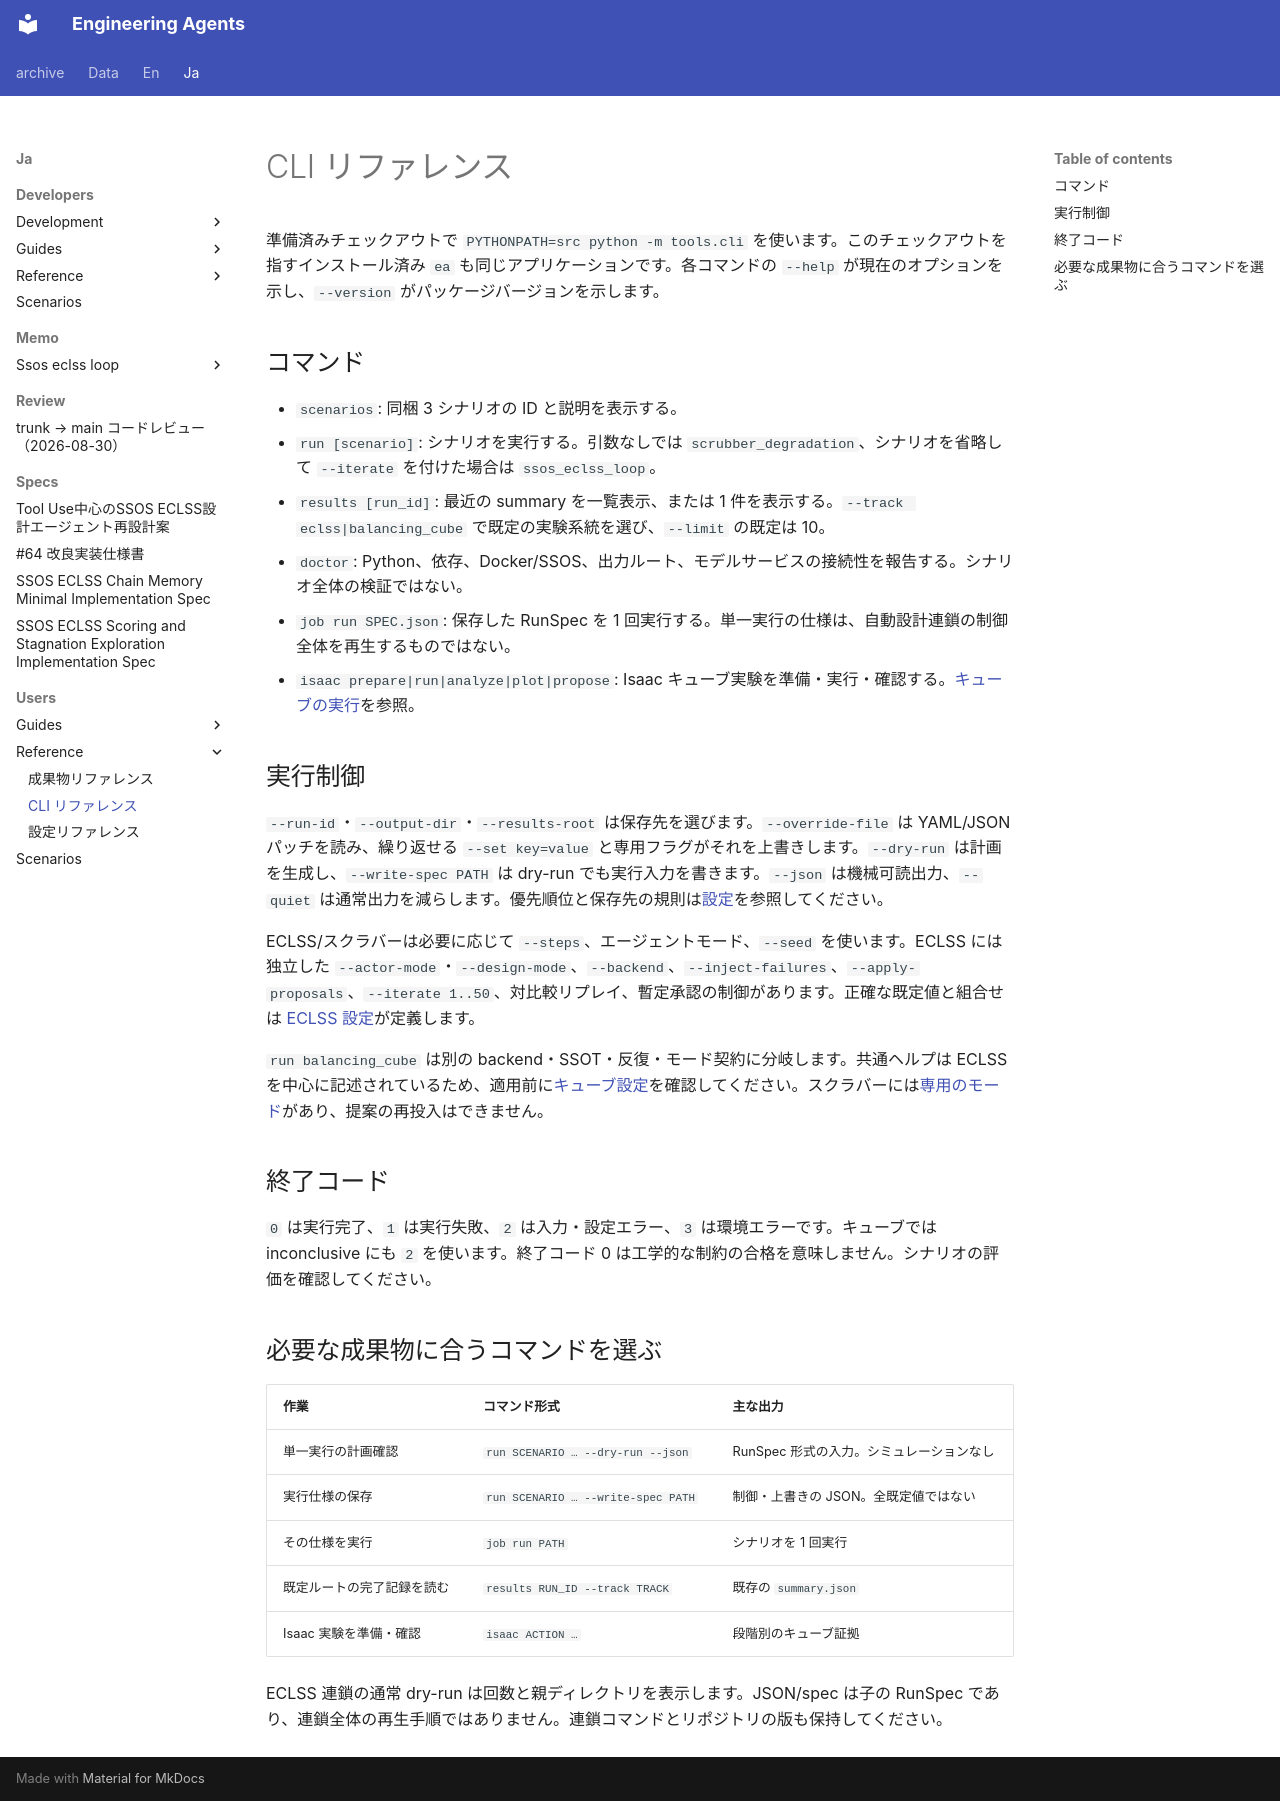

repository: hirototamura/engineering_agents · page: ja/users/reference/cli/index.html · generator: mkdocs

# CLI リファレンス

準備済みチェックアウトで `PYTHONPATH=src python -m tools.cli` を使います。このチェックアウトを指すインストール済み `ea` も同じアプリケーションです。各コマンドの `--help` が現在のオプションを示し、`--version` がパッケージバージョンを示します。

## コマンド

- `scenarios`: 同梱 3 シナリオの ID と説明を表示する。
- `run [scenario]`: シナリオを実行する。引数なしでは `scrubber_degradation`、シナリオを省略して `--iterate` を付けた場合は `ssos_eclss_loop`。
- `results [run_id]`: 最近の summary を一覧表示、または 1 件を表示する。`--track eclss|balancing_cube` で既定の実験系統を選び、`--limit` の既定は 10。
- `doctor`: Python、依存、Docker/SSOS、出力ルート、モデルサービスの接続性を報告する。シナリオ全体の検証ではない。
- `job run SPEC.json`: 保存した RunSpec を 1 回実行する。単一実行の仕様は、自動設計連鎖の制御全体を再生するものではない。
- `isaac prepare|run|analyze|plot|propose`: Isaac キューブ実験を準備・実行・確認する。[キューブの実行](../scenarios/balancing_cube/running.md)を参照。

## 実行制御

`--run-id`・`--output-dir`・`--results-root` は保存先を選びます。`--override-file` は YAML/JSON パッチを読み、繰り返せる `--set key=value` と専用フラグがそれを上書きします。`--dry-run` は計画を生成し、`--write-spec PATH` は dry-run でも実行入力を書きます。`--json` は機械可読出力、`--quiet` は通常出力を減らします。優先順位と保存先の規則は[設定](configuration.md)を参照してください。

ECLSS/スクラバーは必要に応じて `--steps`、エージェントモード、`--seed` を使います。ECLSS には独立した `--actor-mode`・`--design-mode`、`--backend`、`--inject-failures`、`--apply-proposals`、`--iterate 1..50`、対比較リプレイ、暫定承認の制御があります。正確な既定値と組合せは [ECLSS 設定](../scenarios/ssos_eclss_loop/configuration.md)が定義します。

`run balancing_cube` は別の backend・SSOT・反復・モード契約に分岐します。共通ヘルプは ECLSS を中心に記述されているため、適用前に[キューブ設定](../scenarios/balancing_cube/configuration.md)を確認してください。スクラバーには[専用のモード](../scenarios/scrubber_degradation/configuration.md)があり、提案の再投入はできません。

## 終了コード

`0` は実行完了、`1` は実行失敗、`2` は入力・設定エラー、`3` は環境エラーです。キューブでは inconclusive にも `2` を使います。終了コード 0 は工学的な制約の合格を意味しません。シナリオの評価を確認してください。

## 必要な成果物に合うコマンドを選ぶ

| 作業 | コマンド形式 | 主な出力 |
| --- | --- | --- |
| 単一実行の計画確認 | `run SCENARIO … --dry-run --json` | RunSpec 形式の入力。シミュレーションなし |
| 実行仕様の保存 | `run SCENARIO … --write-spec PATH` | 制御・上書きの JSON。全既定値ではない |
| その仕様を実行 | `job run PATH` | シナリオを 1 回実行 |
| 既定ルートの完了記録を読む | `results RUN_ID --track TRACK` | 既存の `summary.json` |
| Isaac 実験を準備・確認 | `isaac ACTION …` | 段階別のキューブ証拠 |

ECLSS 連鎖の通常 dry-run は回数と親ディレクトリを表示します。JSON/spec は子の RunSpec であり、連鎖全体の再生手順ではありません。連鎖コマンドとリポジトリの版も保持してください。
